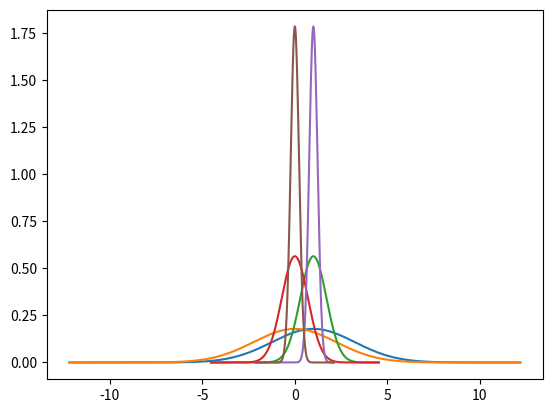

Python code for this plot:
from scipy.stats import norm
import numpy as np
import matplotlib.pyplot as plt


Eb = 1
Er0 = Eb
Er1 = 0

vtEBN0_dB = np.array([-10,0,10])
vtEBN0 = 10**(vtEBN0_dB/10)
vtVar = Eb*Eb/vtEBN0/2

for i in range(len(vtEBN0_dB)):
    dstd = np.sqrt(vtVar[i])
    x = np.arange(-5*dstd-Eb,5*dstd+Eb,0.001)
    vtr0 = norm.pdf(x,Er0,dstd)
    vtr1 = norm.pdf(x,Er1,dstd)
    plt.plot(x,vtr0,x,vtr1)
    plt.show()
